Labelled photos from "catsvsdogs", an image-classification folder in erfan3940/Machine-Learnings-Projects. The possible labels are: cat, dog.

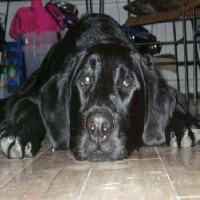
Label: dog

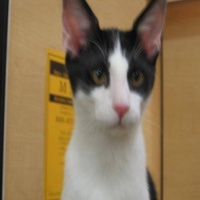
Label: cat

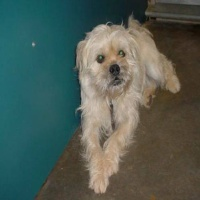
Label: dog

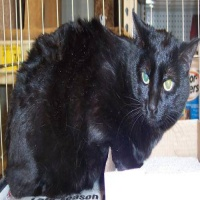
Label: cat

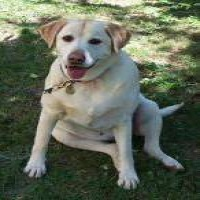
Label: dog

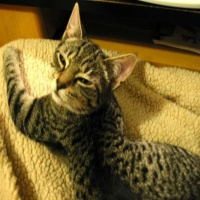
Label: cat
